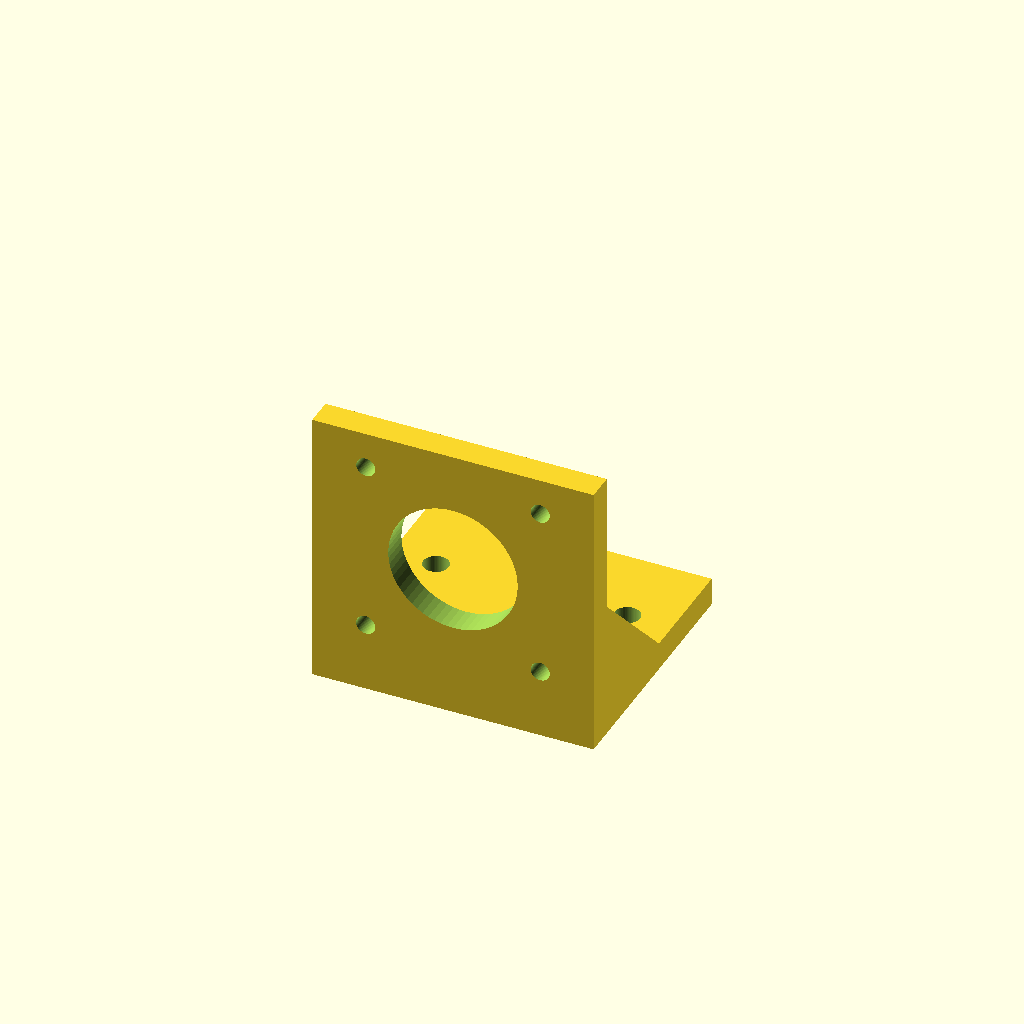
Cell 1: the model at its default parameters.
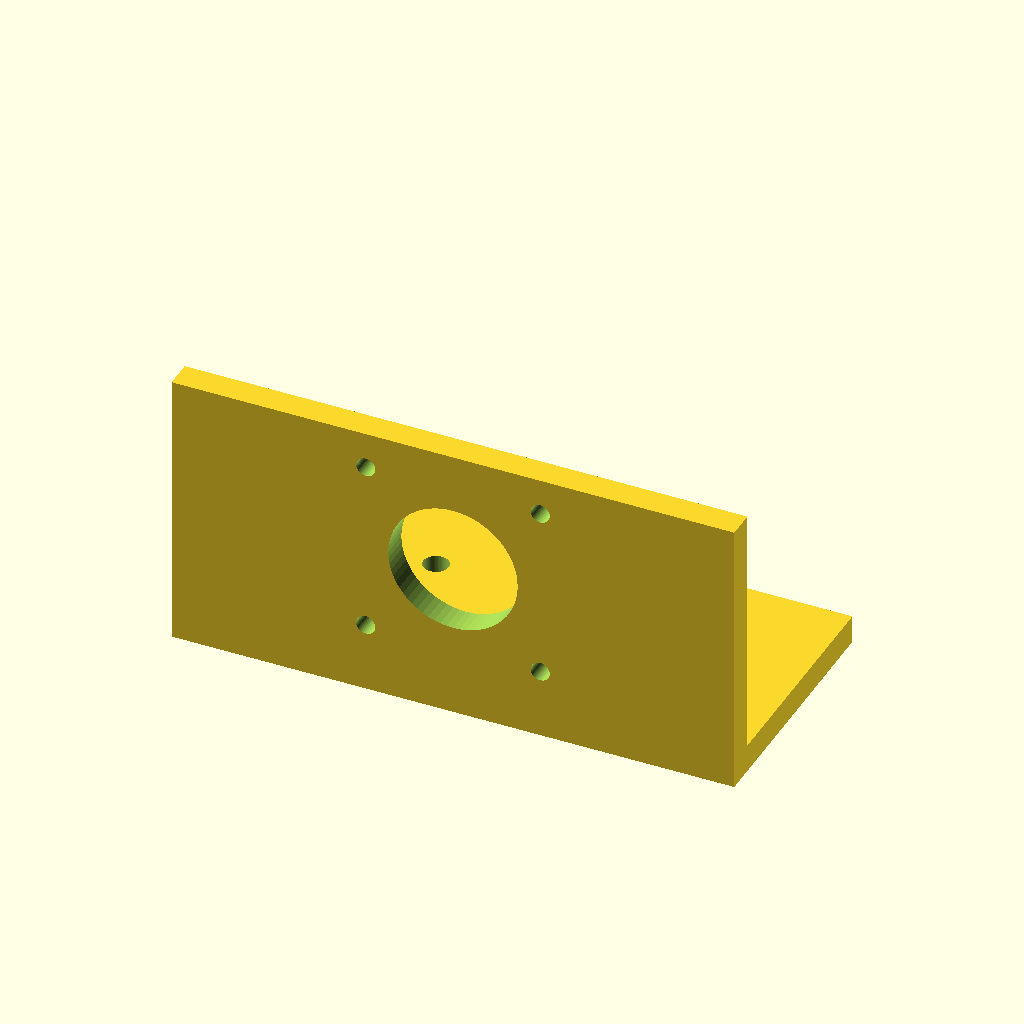
Cell 2: plate_w = 100 (everything else at default).
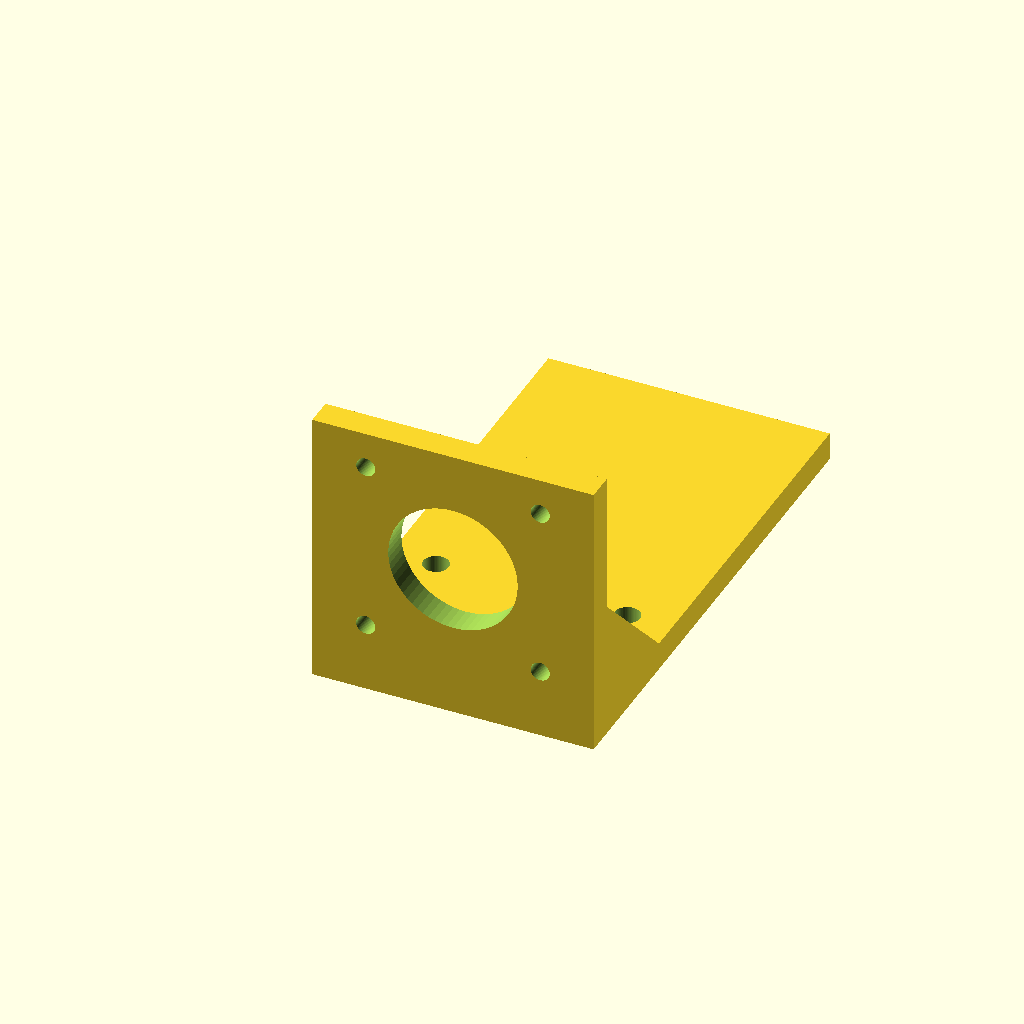
Cell 3: base_depth = 90 (everything else at default).
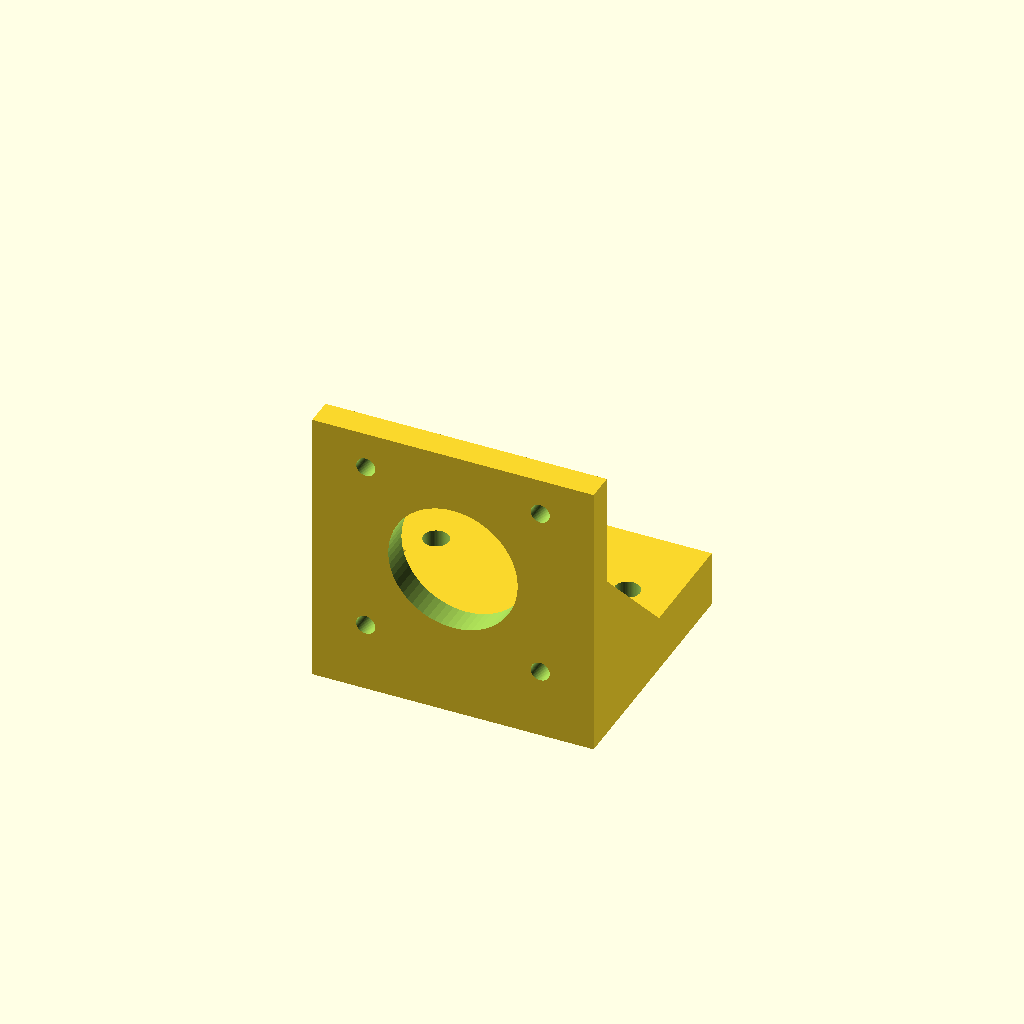
Cell 4 — base_t set to 10, the other parameters unchanged.
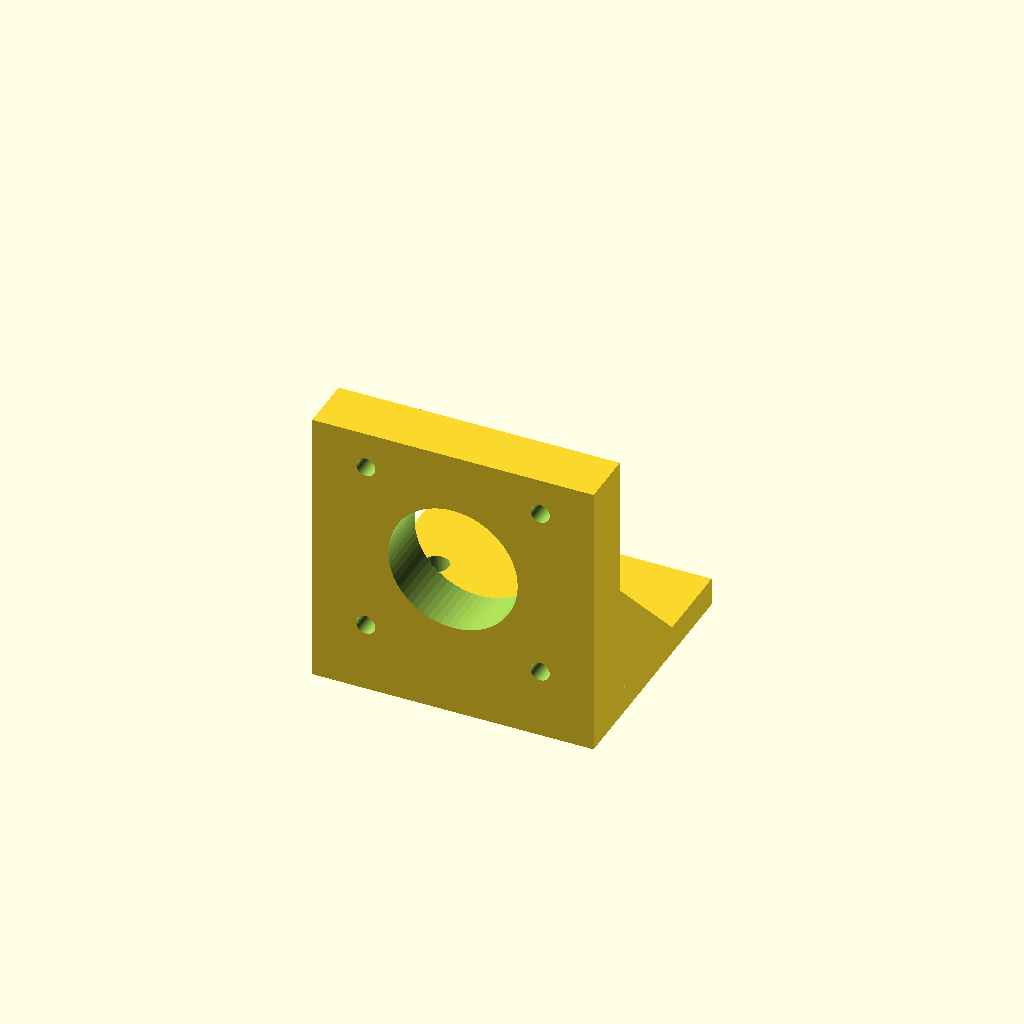
Cell 5: wall_t = 10 (everything else at default).
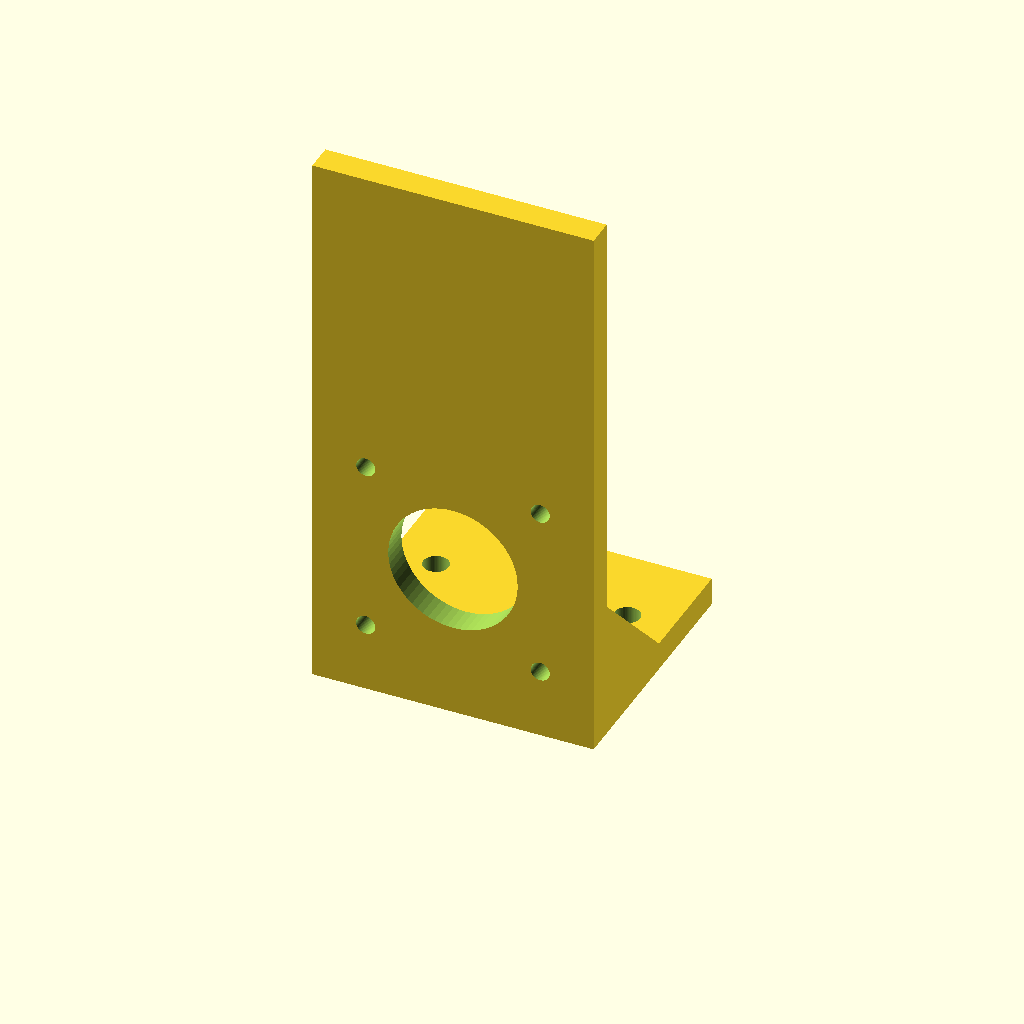
Cell 6: the same model with wall_h = 100.
One fixed orthographic camera (rotation 55°, 0°, 25°; colour scheme Cornfield) for every cell.
Source of the model, bench/results/main-claude/code/claude_claude-sonnet-5-5/nema17_motor_bracket_s0_a0.scad:
// NEMA 17 L-shaped motor bracket (print: base plate on bed)

$fn = 64;

// Overall plate dimensions
plate_w      = 50;    // width in X (-25 to 25)
base_depth   = 45;    // base plate length in Y (0 to 45)
base_t       = 5;     // base plate thickness in Z
wall_t       = 5;     // motor plate thickness in Y
wall_h       = 50;    // motor plate height in Z

// Base mounting holes (M4 clearance)
base_hole_d  = 4.5;   // diameter
base_hole_x  = 17;    // |x| position
base_hole_y  = 30;    // y position

// Motor plate holes
boss_d       = 23;    // centring boss hole diameter
boss_z       = 28;    // boss hole centre height
m3_d         = 3.4;   // M3 screw hole diameter
m3_pitch     = 31;    // square pattern side length

// Gussets
gus_t        = 5;     // gusset thickness in X
gus_leg_y    = 20;    // leg along Y
gus_leg_z    = 20;    // leg along Z
gus_x_outer  = 25;    // outer X edge

eps = 0.1;            // cutting overshoot

difference() {
    union() {
        // base plate
        translate([-plate_w/2, 0, 0])
            cube([plate_w, base_depth, base_t]);
        // motor plate
        translate([-plate_w/2, 0, 0])
            cube([plate_w, wall_t, wall_h]);
        // gussets (left and right)
        for (sx = [-1, 1]) {
            x0 = (sx < 0) ? -gus_x_outer : gus_x_outer - gus_t;
            translate([x0, 0, 0])
                rotate([90, 0, 90])
                    linear_extrude(height = gus_t)
                        polygon([
                            [wall_t - eps, base_t - eps],
                            [wall_t + gus_leg_y, base_t - eps],
                            [wall_t - eps, base_t + gus_leg_z]
                        ]);
        }
    }

    // base through-holes
    for (sx = [-1, 1])
        translate([sx * base_hole_x, base_hole_y, -1])
            cylinder(d = base_hole_d, h = base_t + 2);

    // boss hole through motor plate (along Y)
    translate([0, -1, boss_z])
        rotate([-90, 0, 0])
            cylinder(d = boss_d, h = wall_t + 2);

    // four M3 holes on square pattern
    for (sx = [-1, 1], sz = [-1, 1])
        translate([sx * m3_pitch/2, -1, boss_z + sz * m3_pitch/2])
            rotate([-90, 0, 0])
                cylinder(d = m3_d, h = wall_t + 2);
}
Parameter table extracted from the source (name, type, default, range or options):
plate_w: number, default 50
base_depth: number, default 45
base_t: number, default 5
wall_t: number, default 5
wall_h: number, default 50
base_hole_d: number, default 4.5
base_hole_x: number, default 17
base_hole_y: number, default 30
boss_d: number, default 23
boss_z: number, default 28
m3_d: number, default 3.4
m3_pitch: number, default 31
gus_t: number, default 5
gus_leg_y: number, default 20
gus_leg_z: number, default 20
gus_x_outer: number, default 25
eps: number, default 0.1
